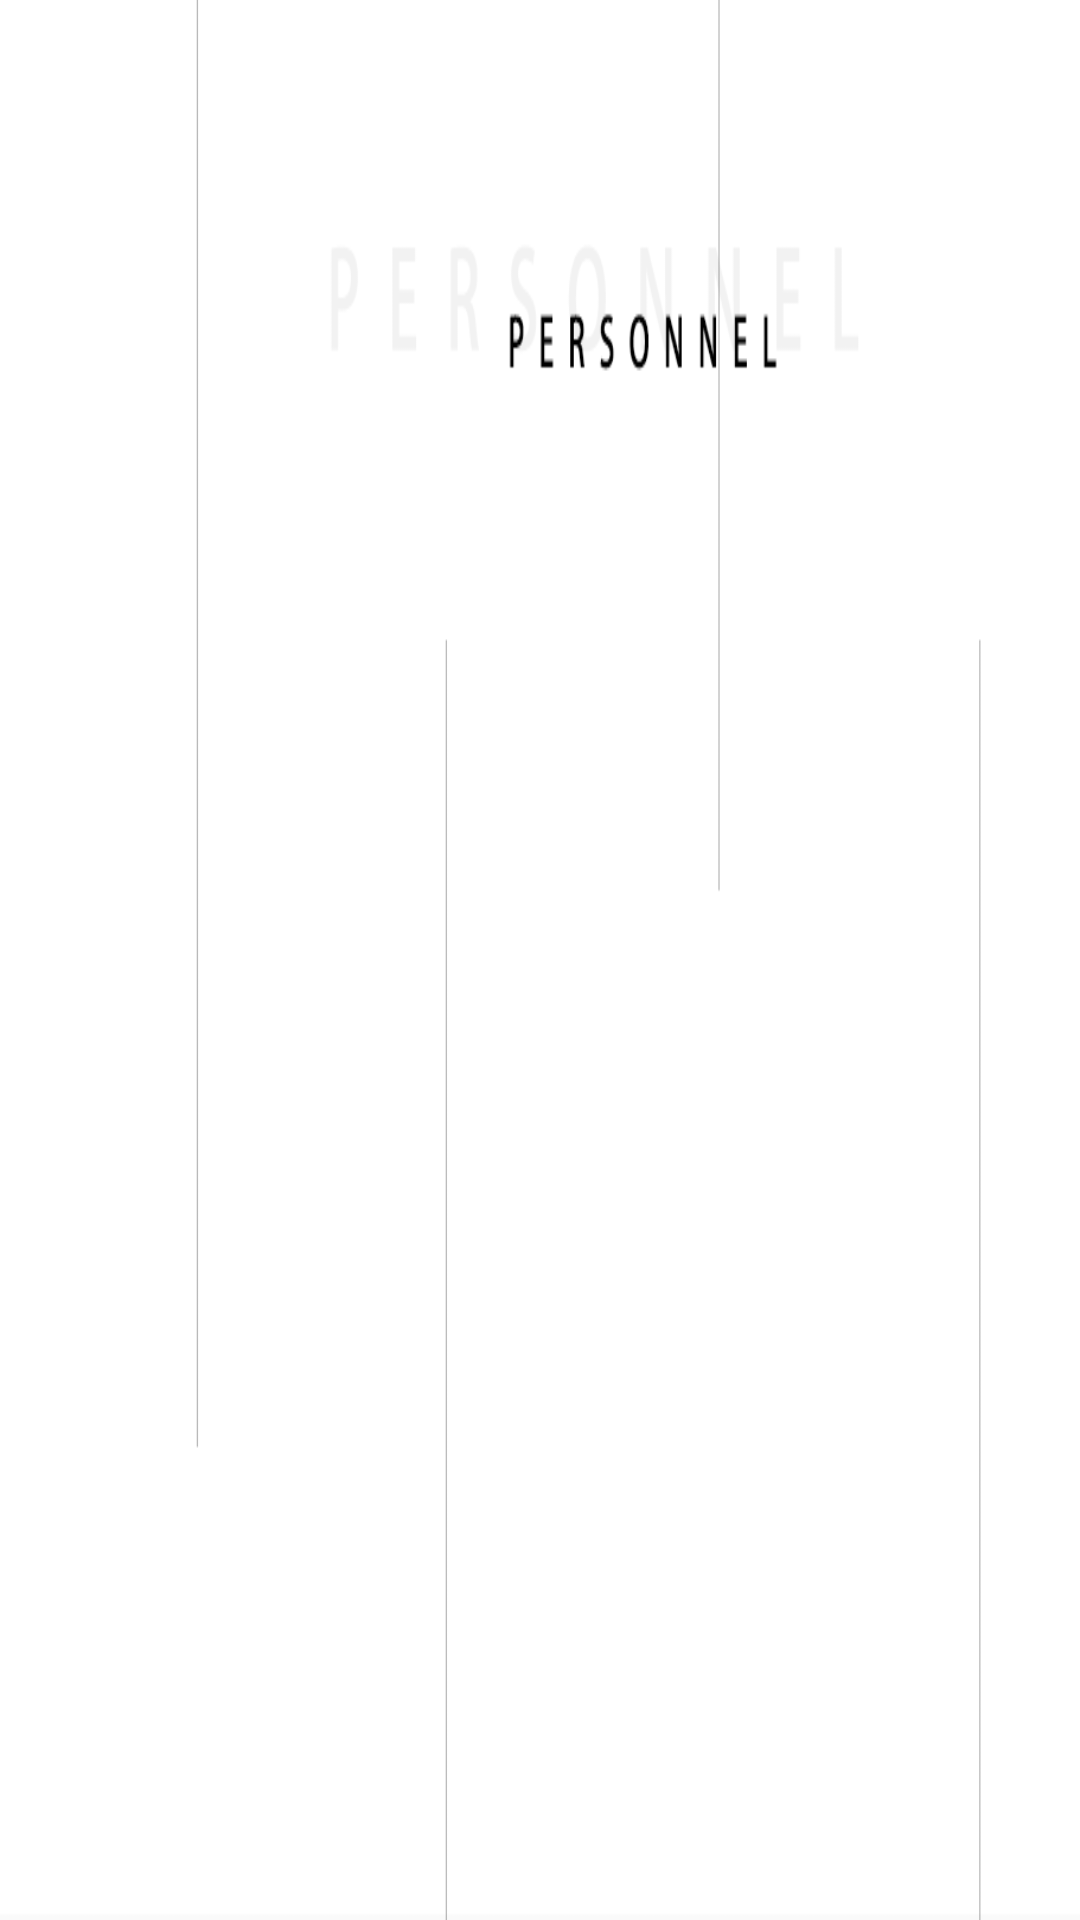

Write the Android layout XML for this screen, with the resource values it uses.
<!-- AndroidManifest.xml: application theme AppTheme -->
<!-- res/layout/putongfangke_item_jj.xml -->
<?xml version="1.0" encoding="utf-8"?>
<RelativeLayout
    xmlns:android="http://schemas.android.com/apk/res/android"
    android:layout_width="match_parent"
    android:clipChildren="false"
    android:layout_height="wrap_content">

    <RelativeLayout
        android:clipChildren="false"
        android:id="@+id/root_rl"
        android:background="@drawable/jj_yg_bg"
        android:minHeight="620px"
        android:layout_width="match_parent"
        android:layout_height="wrap_content">

        <ImageView
            android:id="@+id/touxiang"
            android:background="@drawable/zidonghuoqu_hui"
            android:paddingTop="50px"
            android:paddingBottom="50px"
            android:scaleType="fitXY"
            android:layout_width="wrap_content"
            android:layout_height="wrap_content" />


    <RelativeLayout
        android:gravity="center"
        android:layout_toRightOf="@+id/touxiang"
        android:layout_width="match_parent"
        android:layout_centerVertical="true"
        android:layout_height="wrap_content">

        <TextView
            android:id="@+id/name"
            android:textSize="50px"
            android:textColor="@color/textcolor"
            android:layout_width="wrap_content"
            android:layout_height="wrap_content" />

        <TextView
            android:layout_below="@+id/name"
            android:id="@+id/bumen"
            android:textSize="40px"
            android:layout_marginTop="30px"
            android:textColor="@color/textcolor"
            android:layout_width="wrap_content"
            android:layout_height="wrap_content" />


    </RelativeLayout>

    </RelativeLayout>

    <LinearLayout
        android:id="@+id/xiaoxi_ll"
        android:background="@drawable/xiaoxi_bg_jj"
        android:orientation="horizontal"
        android:gravity="center_vertical"
        android:visibility="gone"
        android:layout_below="@+id/root_rl"
        android:layout_width="match_parent"
        android:layout_height="wrap_content">


        <ImageView
            android:src="@drawable/laba"
            android:tint="@color/huangse"
            android:layout_width="60px"
            android:layout_height="60px" />

        <TextView
            android:textColor="@color/textcolor"
            android:textSize="26px"
            android:text="消息消息消息"
            android:layout_marginLeft="20px"
            android:layout_width="wrap_content"
            android:layout_height="wrap_content" />


    </LinearLayout>


</RelativeLayout>
<!-- resources referenced by this layout -->
<resources>
  <color name="huangse">#e9eeff00</color>
  <color name="textcolor">#9a050505</color>
  <!-- drawable jj_yg_bg: png bitmap (drawable, 9385 bytes) -->
  <!-- drawable xiaoxi_bg_jj: png bitmap (drawable, 9953 bytes) -->
  <!-- drawable zidonghuoqu_hui (drawable) -->
  <?xml version="1.0" encoding="utf-8"?>
  <shape xmlns:android="http://schemas.android.com/apk/res/android" >
      <solid android:color="#ededed" />
      <corners android:topLeftRadius="6dp"
          android:topRightRadius="6dp"
          android:bottomRightRadius="6dp"
          android:bottomLeftRadius="6dp"/>
  
  
  </shape>
  <style name="AppTheme" parent="Theme.AppCompat.Light.NoActionBar">
          
          <item name="android:windowFullscreen">true</item>
  
      </style>
</resources>
